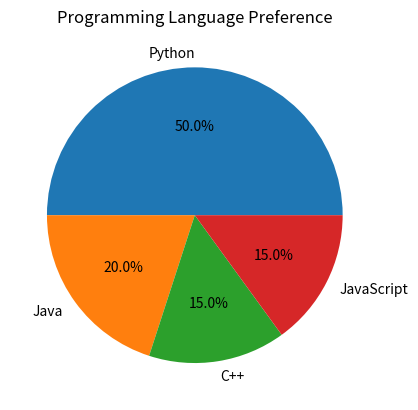

The matplotlib source for this figure:
import matplotlib.pyplot as plt

languages = ["Python", "Java", "C++", "JavaScript"]

students = [50, 20, 15, 15]

plt.pie(students, labels=languages, autopct="%1.1f%%")

plt.title("Programming Language Preference")

plt.show()
